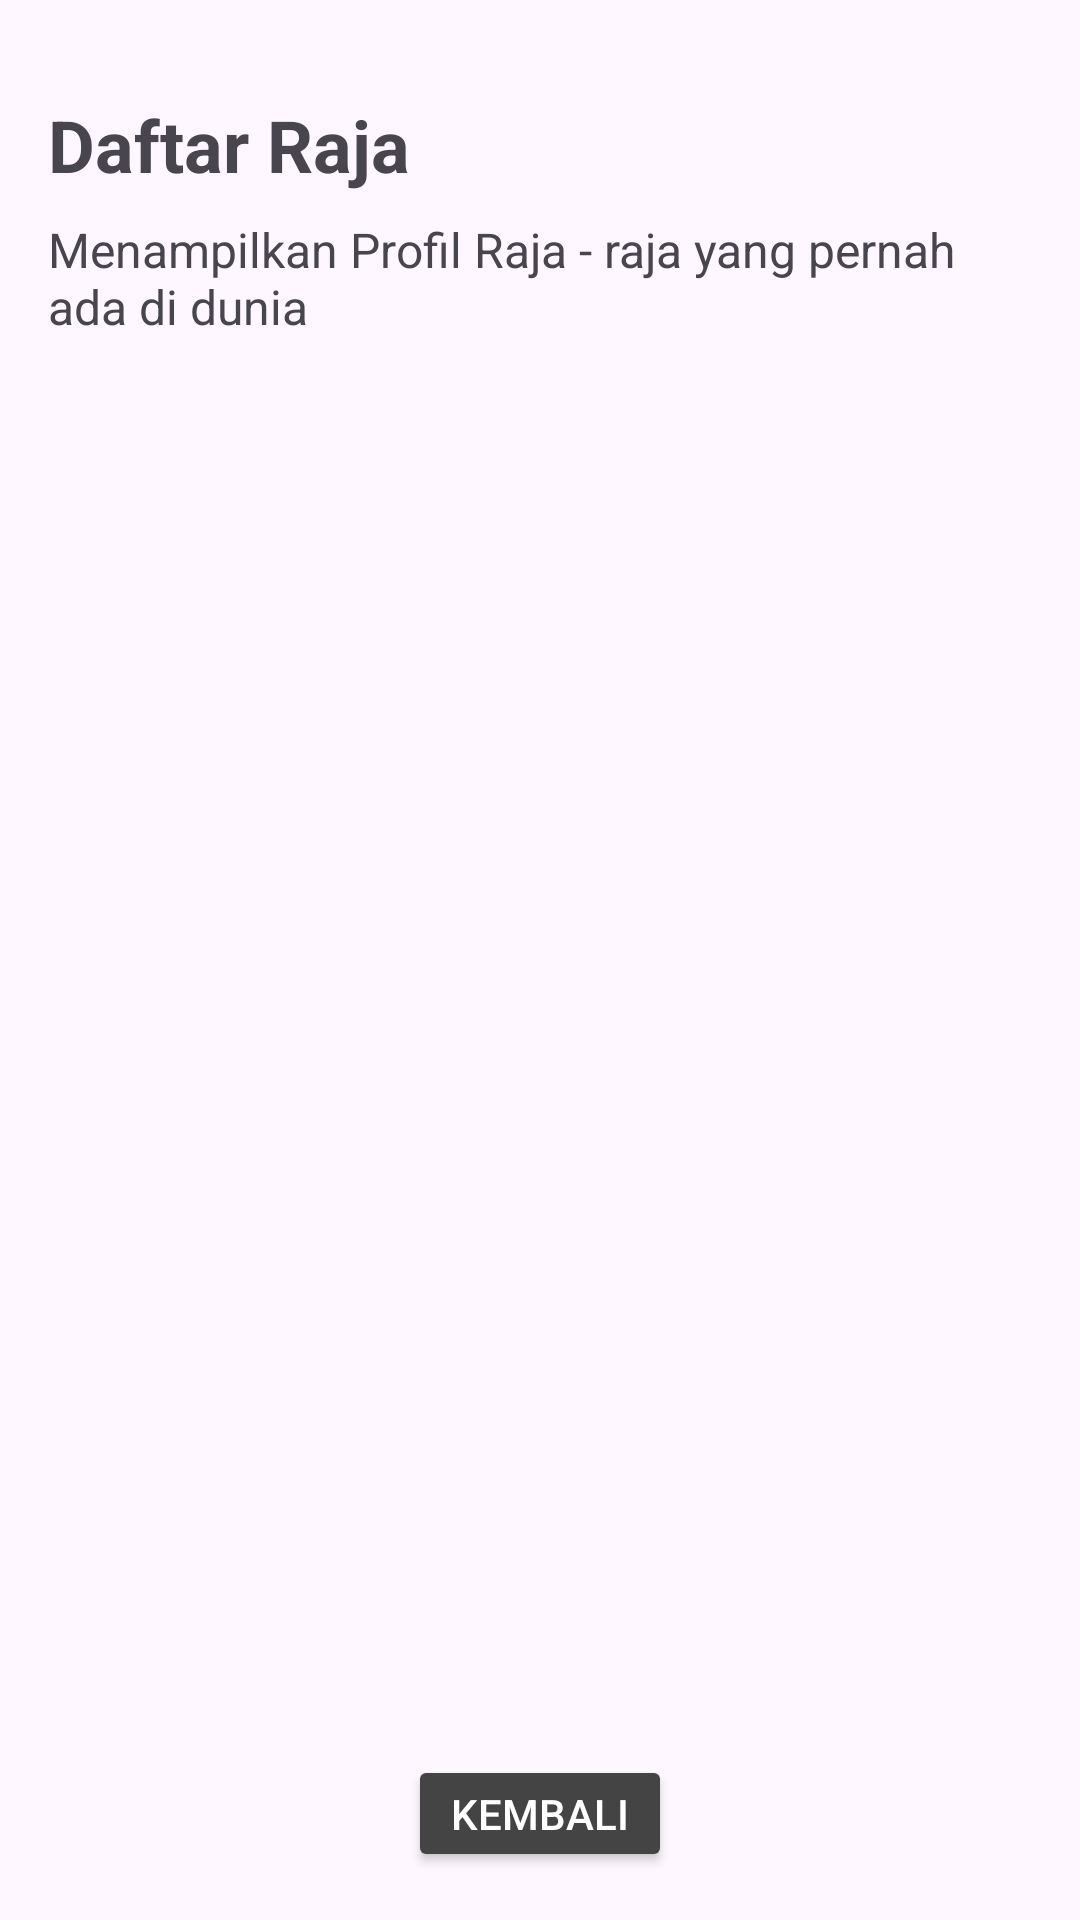

Produce the Android XML layout that renders to this screen, including the resource entries it uses.
<!-- AndroidManifest.xml: application theme Theme.AplikasiRaja -->
<!-- res/layout/activity_para_raja.xml -->
<?xml version="1.0" encoding="utf-8"?>
<LinearLayout xmlns:android="http://schemas.android.com/apk/res/android"
    xmlns:app="http://schemas.android.com/apk/res-auto"
    xmlns:tools="http://schemas.android.com/tools"
    android:layout_width="match_parent"
    android:layout_height="match_parent"
    android:orientation="vertical"
    tools:context=".DaftarRajaActivity"
    android:padding="16dp">

    <TextView
        android:layout_width="wrap_content"
        android:layout_height="wrap_content"
        android:text="@string/list"
        android:textSize="24sp"
        android:textStyle="bold"
        android:layout_marginTop="16dp"
        android:layout_marginBottom="8dp" />

    <TextView
        android:layout_width="wrap_content"
        android:layout_height="wrap_content"
        android:text="Menampilkan Profil Raja - raja yang pernah ada di dunia"
        android:textSize="16sp"
        android:layout_marginBottom="16dp" />

    <androidx.recyclerview.widget.RecyclerView
        android:id="@+id/recyclerViewRaja"
        android:layout_width="match_parent"
        android:layout_height="0dp"
        android:layout_weight="1" />

    <Button
        android:id="@+id/buttonKembali"
        android:layout_width="wrap_content"
        android:layout_height="wrap_content"
        style="@style/buttonMasuk"
        android:text="Kembali"
        android:layout_marginTop="16dp"
        android:layout_gravity="center_horizontal" />

</LinearLayout>
<!-- resources referenced by this layout -->
<resources>
  <string name="list">Daftar Raja</string>
  <style name="buttonMasuk">
          <item name="android:layout_width">match_parent</item>
          <item name="android:layout_height">wrap_content</item>
          <item name="android:backgroundTint">@color/grey</item>
          <item name="android:layout_marginTop">@dimen/margin_top_element</item>
          <item name="android:textColor">@color/white</item>
          <item name="android:minHeight">@dimen/button_height</item>
      </style>
  <style name="Theme.AplikasiRaja" parent="Base.Theme.AplikasiRaja" />
  <color name="grey">#444444</color>
  <dimen name="margin_top_element">10dp</dimen>
  <color name="white">#FFFFFFFF</color>
  <dimen name="button_height">30dp</dimen>
  <style name="Base.Theme.AplikasiRaja" parent="Theme.Material3.DayNight.NoActionBar">
          
          
      </style>
</resources>
